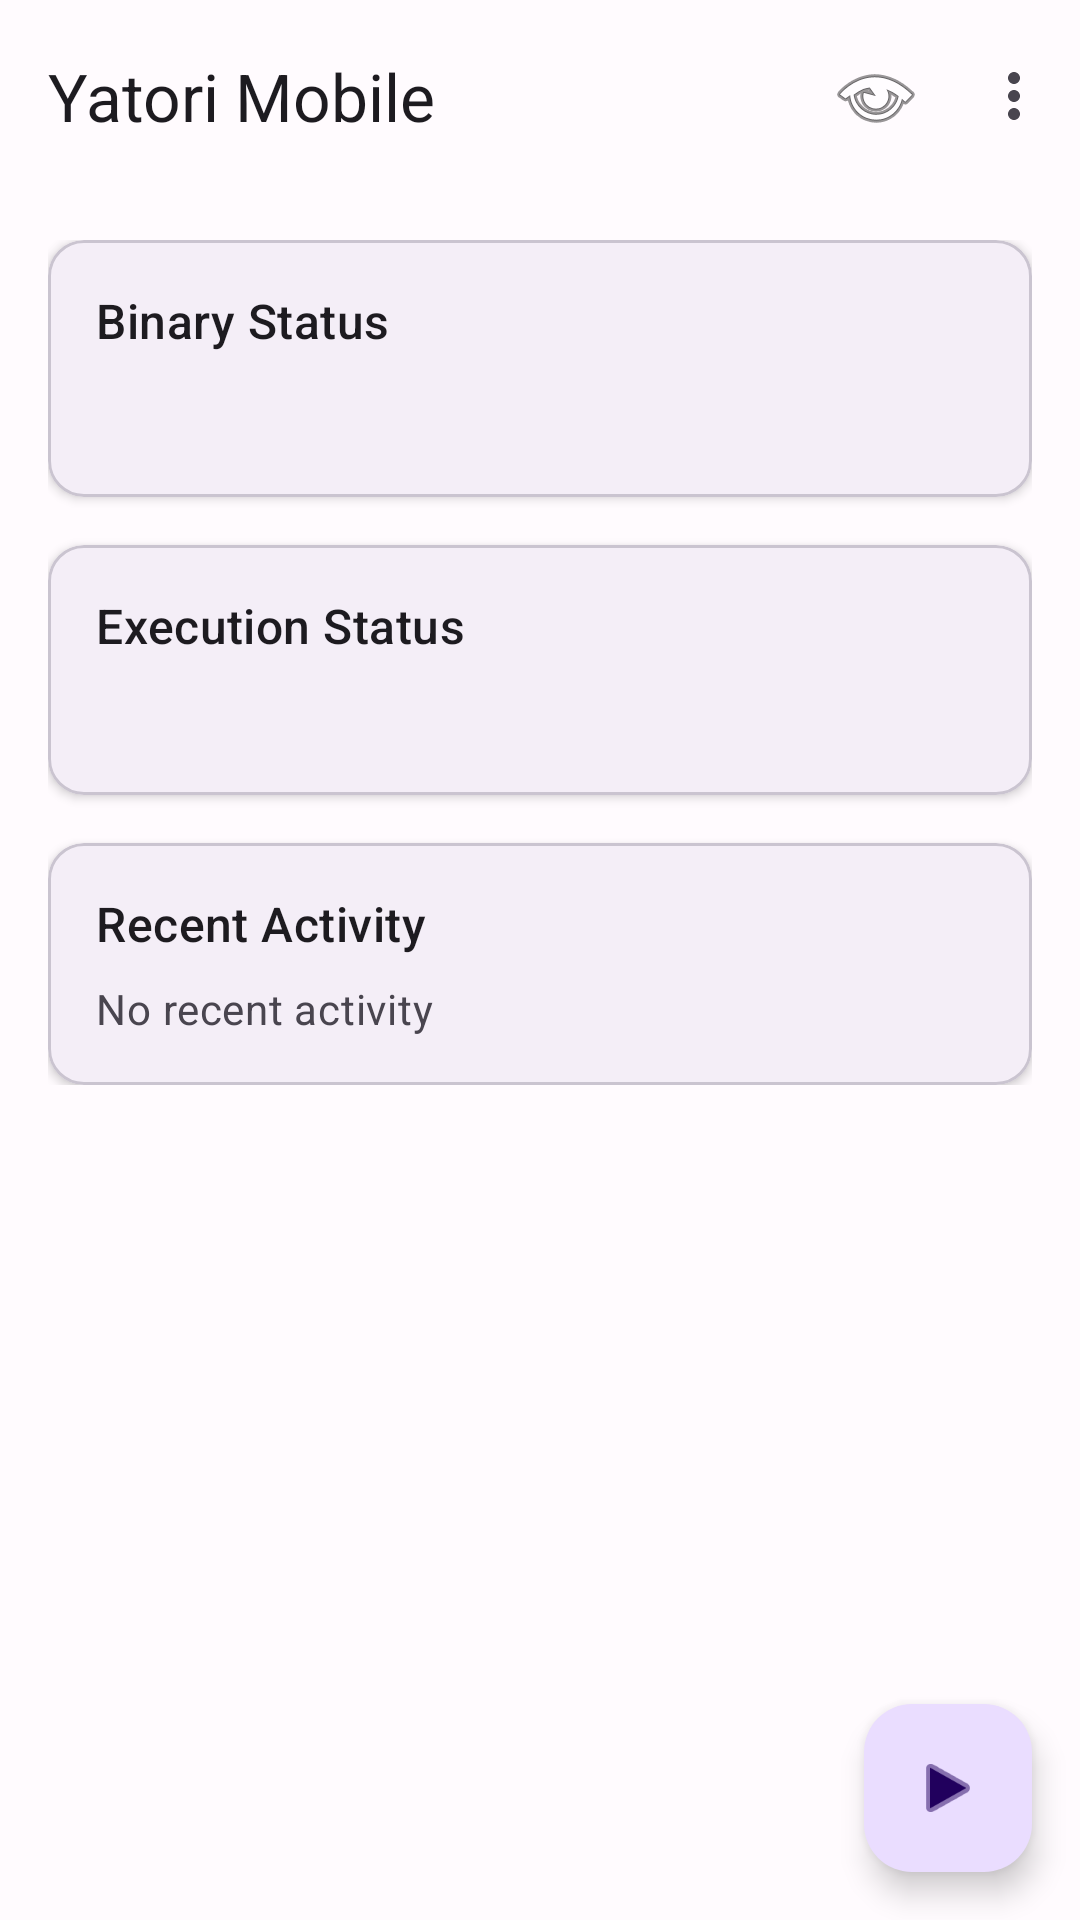

This screen was rendered from an Android layout file. Write that file and the resources it references.
<!-- AndroidManifest.xml: activity theme Theme.YatoriMobile -->
<!-- res/layout/activity_main.xml -->
<?xml version="1.0" encoding="utf-8"?>
<androidx.coordinatorlayout.widget.CoordinatorLayout xmlns:android="http://schemas.android.com/apk/res/android"
    xmlns:app="http://schemas.android.com/apk/res-auto"
    xmlns:tools="http://schemas.android.com/tools"
    android:layout_width="match_parent"
    android:layout_height="match_parent"
    tools:context=".ui.MainActivity">

    <com.google.android.material.appbar.AppBarLayout
        android:layout_width="match_parent"
        android:layout_height="wrap_content">

        <com.google.android.material.appbar.MaterialToolbar
            android:id="@+id/toolbar"
            android:layout_width="match_parent"
            android:layout_height="?attr/actionBarSize"
            app:title="@string/app_name"
            app:menu="@menu/menu_main" />

    </com.google.android.material.appbar.AppBarLayout>

    <androidx.core.widget.NestedScrollView
        android:layout_width="match_parent"
        android:layout_height="match_parent"
        app:layout_behavior="@string/appbar_scrolling_view_behavior">

        <LinearLayout
            android:layout_width="match_parent"
            android:layout_height="wrap_content"
            android:orientation="vertical"
            android:padding="16dp">

            
            <com.google.android.material.card.MaterialCardView
                android:layout_width="match_parent"
                android:layout_height="wrap_content"
                android:layout_marginBottom="16dp"
                app:cardCornerRadius="12dp"
                app:cardElevation="2dp">

                <LinearLayout
                    android:layout_width="match_parent"
                    android:layout_height="wrap_content"
                    android:orientation="vertical"
                    android:padding="16dp">

                    <TextView
                        android:layout_width="wrap_content"
                        android:layout_height="wrap_content"
                        android:text="@string/label_binary_status"
                        android:textAppearance="?attr/textAppearanceTitleMedium" />

                    <LinearLayout
                        android:layout_width="match_parent"
                        android:layout_height="wrap_content"
                        android:layout_marginTop="8dp"
                        android:gravity="center_vertical"
                        android:orientation="horizontal">

                        <ImageView
                            android:id="@+id/statusIcon"
                            android:layout_width="24dp"
                            android:layout_height="24dp"
                            android:contentDescription="@string/cd_status_icon"
                            app:tint="?attr/colorPrimary"
                            tools:src="@android:drawable/presence_online" />

                        <TextView
                            android:id="@+id/binaryStatusText"
                            android:layout_width="0dp"
                            android:layout_height="wrap_content"
                            android:layout_marginStart="8dp"
                            android:layout_weight="1"
                            android:textAppearance="?attr/textAppearanceBodyLarge"
                            tools:text="@string/status_binary_ready" />

                    </LinearLayout>

                    <ProgressBar
                        android:id="@+id/statusProgress"
                        style="?android:attr/progressBarStyleHorizontal"
                        android:layout_width="match_parent"
                        android:layout_height="wrap_content"
                        android:layout_marginTop="8dp"
                        android:indeterminate="true"
                        android:visibility="gone"
                        tools:visibility="visible" />

                </LinearLayout>

            </com.google.android.material.card.MaterialCardView>

            
            <com.google.android.material.card.MaterialCardView
                android:layout_width="match_parent"
                android:layout_height="wrap_content"
                android:layout_marginBottom="16dp"
                app:cardCornerRadius="12dp"
                app:cardElevation="2dp">

                <LinearLayout
                    android:layout_width="match_parent"
                    android:layout_height="wrap_content"
                    android:orientation="vertical"
                    android:padding="16dp">

                    <TextView
                        android:layout_width="wrap_content"
                        android:layout_height="wrap_content"
                        android:text="@string/label_execution_status"
                        android:textAppearance="?attr/textAppearanceTitleMedium" />

                    <TextView
                        android:id="@+id/executionStatusText"
                        android:layout_width="wrap_content"
                        android:layout_height="wrap_content"
                        android:layout_marginTop="8dp"
                        android:textAppearance="?attr/textAppearanceBodyLarge"
                        tools:text="@string/status_stopped" />

                </LinearLayout>

            </com.google.android.material.card.MaterialCardView>

            
            <com.google.android.material.card.MaterialCardView
                android:layout_width="match_parent"
                android:layout_height="wrap_content"
                app:cardCornerRadius="12dp"
                app:cardElevation="2dp">

                <LinearLayout
                    android:layout_width="match_parent"
                    android:layout_height="wrap_content"
                    android:orientation="vertical"
                    android:padding="16dp">

                    <TextView
                        android:layout_width="wrap_content"
                        android:layout_height="wrap_content"
                        android:text="@string/label_recent_activity"
                        android:textAppearance="?attr/textAppearanceTitleMedium" />

                    <TextView
                        android:id="@+id/recentActivityText"
                        android:layout_width="wrap_content"
                        android:layout_height="wrap_content"
                        android:layout_marginTop="8dp"
                        android:text="@string/desc_no_recent_activity"
                        android:textAppearance="?attr/textAppearanceBodyMedium"
                        android:textColor="?attr/colorOnSurfaceVariant" />

                </LinearLayout>

            </com.google.android.material.card.MaterialCardView>

        </LinearLayout>

    </androidx.core.widget.NestedScrollView>

    
    <com.google.android.material.floatingactionbutton.FloatingActionButton
        android:id="@+id/fab"
        android:layout_width="wrap_content"
        android:layout_height="wrap_content"
        android:layout_gravity="bottom|end"
        android:layout_margin="16dp"
        android:contentDescription="@string/cd_fab_action"
        app:srcCompat="@android:drawable/ic_media_play" />

</androidx.coordinatorlayout.widget.CoordinatorLayout>
<!-- resources referenced by this layout -->
<resources>
  <string name="app_name">Yatori Mobile</string>
  <string name="cd_fab_action">Main action</string>
  <string name="cd_status_icon">Status icon</string>
  <string name="desc_no_recent_activity">No recent activity</string>
  <string name="label_binary_status">Binary Status</string>
  <string name="label_execution_status">Execution Status</string>
  <string name="label_recent_activity">Recent Activity</string>
  <string name="status_binary_ready">Binary Ready</string>
  <string name="status_stopped">Stopped</string>
  <style name="Theme.YatoriMobile" parent="Base.Theme.YatoriMobile" />
  <color name="md_theme_light_primary">#6750A4</color>
  <color name="md_theme_light_onPrimary">#FFFFFF</color>
  <color name="md_theme_light_primaryContainer">#EADDFF</color>
  <color name="md_theme_light_onPrimaryContainer">#21005D</color>
  <color name="md_theme_light_secondary">#625B71</color>
  <color name="md_theme_light_onSecondary">#FFFFFF</color>
  <color name="md_theme_light_secondaryContainer">#E8DEF8</color>
  <color name="md_theme_light_onSecondaryContainer">#1D192B</color>
  <color name="md_theme_light_tertiary">#7D5260</color>
  <color name="md_theme_light_onTertiary">#FFFFFF</color>
  <color name="md_theme_light_tertiaryContainer">#FFD8E4</color>
  <color name="md_theme_light_onTertiaryContainer">#31111D</color>
  <color name="md_theme_light_error">#B3261E</color>
  <color name="md_theme_light_onError">#FFFFFF</color>
  <color name="md_theme_light_errorContainer">#F9DEDC</color>
  <color name="md_theme_light_onErrorContainer">#410E0B</color>
  <color name="md_theme_light_background">#FFFBFE</color>
  <color name="md_theme_light_onBackground">#1C1B1F</color>
  <color name="md_theme_light_surface">#FFFBFE</color>
  <color name="md_theme_light_onSurface">#1C1B1F</color>
  <color name="md_theme_light_surfaceVariant">#E7E0EC</color>
  <color name="md_theme_light_onSurfaceVariant">#49454F</color>
  <color name="md_theme_light_outline">#79747E</color>
  <color name="md_theme_light_outlineVariant">#CAC4D0</color>
</resources>
